Labelled photos from "dataset", an image-classification folder in satishgoudabommanagoudar-code/ForestVision. The possible labels are: forest, non-forest.

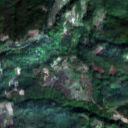
Label: forest

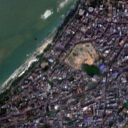
Label: non-forest

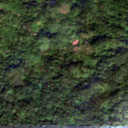
Label: forest

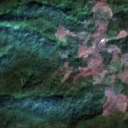
Label: forest

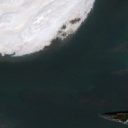
Label: non-forest

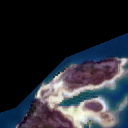
Label: non-forest
